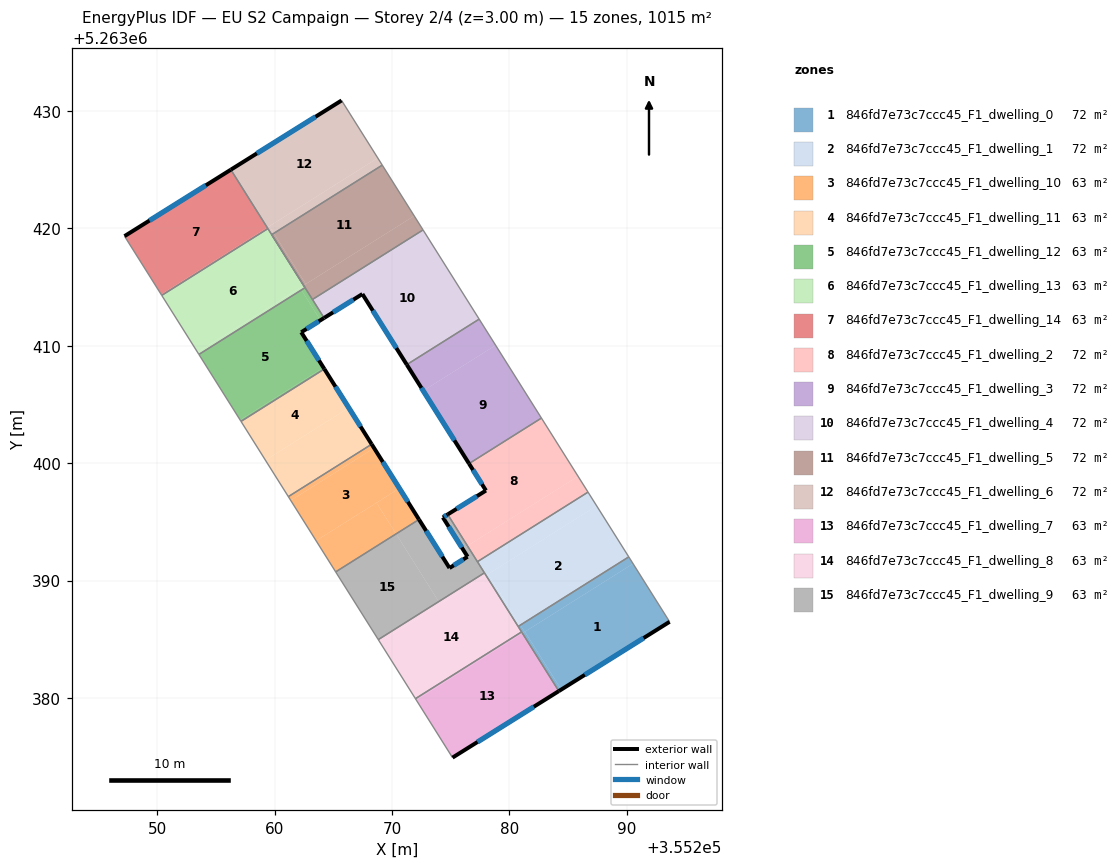
=== STOREY PLAN SPEC (per zone: floor XY polygon, exterior-wall plan segments, windows/doors) ===
zone 1: 846fd7e73c7ccc45_F1_dwelling_0  (72.5 m²)
  floor: (355281.31, 5263385.65) (355284.41, 5263380.72) (355284.20, 5263380.59) (355281.10, 5263385.52)
  floor: (355290.15, 5263392.02) (355290.52, 5263391.44) (355281.29, 5263385.64) (355280.93, 5263386.21)
  floor: (355290.52, 5263391.44) (355290.16, 5263392.02) (355293.63, 5263386.49) (355284.41, 5263380.72) (355281.31, 5263385.65)
  floor: (355280.93, 5263386.21) (355281.29, 5263385.64) (355281.10, 5263385.52) (355280.74, 5263386.09)
  exterior wall: (355284.20, 5263380.59) – (355293.63, 5263386.49)  [11.1 m]
    window: (355286.41, 5263381.98) – (355291.42, 5263385.11)  [9.4 m²]
  interior walls: 4
zone 2: 846fd7e73c7ccc45_F1_dwelling_1  (72.5 m²)
  floor: (355287.42, 5263396.36) (355290.15, 5263392.02) (355280.93, 5263386.21) (355278.19, 5263390.56)
  floor: (355286.68, 5263397.53) (355287.42, 5263396.36) (355278.00, 5263390.44) (355277.27, 5263391.61)
  floor: (355278.19, 5263390.56) (355280.93, 5263386.21) (355280.74, 5263386.09) (355278.00, 5263390.44)
  interior walls: 5
zone 3: 846fd7e73c7ccc45_F1_dwelling_10  (63.4 m²)
  floor: (355268.47, 5263401.28) (355270.63, 5263397.85) (355263.54, 5263393.39) (355261.38, 5263396.82)
  floor: (355268.68, 5263396.63) (355270.35, 5263393.98) (355265.20, 5263390.74) (355263.54, 5263393.39)
  floor: (355270.63, 5263397.85) (355272.29, 5263395.20) (355270.35, 5263393.98) (355268.68, 5263396.63)
  floor: (355268.27, 5263401.61) (355268.47, 5263401.28) (355261.38, 5263396.82) (355261.17, 5263397.15)
  exterior wall: (355272.29, 5263395.20) – (355268.27, 5263401.61)  [7.6 m]
    window: (355271.35, 5263396.71) – (355269.21, 5263400.10)  [6.4 m²]
  interior walls: 3
zone 4: 846fd7e73c7ccc45_F1_dwelling_11  (63.4 m²)
  floor: (355264.24, 5263408.01) (355266.32, 5263404.71) (355259.22, 5263400.25) (355257.14, 5263403.55)
  floor: (355266.32, 5263404.71) (355268.27, 5263401.61) (355261.17, 5263397.15) (355259.22, 5263400.25)
  exterior wall: (355268.27, 5263401.61) – (355264.24, 5263408.01)  [7.6 m]
    window: (355267.32, 5263403.11) – (355265.18, 5263406.51)  [6.4 m²]
  interior walls: 3
zone 5: 846fd7e73c7ccc45_F1_dwelling_12  (63.4 m²)
  floor: (355262.28, 5263414.74) (355263.90, 5263412.16) (355262.27, 5263411.14) (355264.16, 5263408.14) (355257.07, 5263403.68) (355253.56, 5263409.25)
  floor: (355262.59, 5263414.94) (355264.22, 5263412.36) (355263.90, 5263412.16) (355262.28, 5263414.74)
  floor: (355264.16, 5263408.14) (355264.24, 5263408.01) (355257.14, 5263403.55) (355257.07, 5263403.68)
  exterior wall: (355262.27, 5263411.14) – (355264.22, 5263412.36)  [2.3 m]
    window: (355262.73, 5263411.43) – (355263.76, 5263412.07)  [1.9 m²]
  exterior wall: (355264.24, 5263408.01) – (355262.27, 5263411.14)  [3.7 m]
    window: (355263.78, 5263408.75) – (355262.73, 5263410.41)  [3.1 m²]
  interior walls: 5
zone 6: 846fd7e73c7ccc45_F1_dwelling_13  (63.4 m²)
  floor: (355259.43, 5263419.96) (355262.47, 5263415.13) (355253.44, 5263409.44) (355250.40, 5263414.28)
  floor: (355262.16, 5263414.93) (355262.28, 5263414.74) (355253.56, 5263409.25) (355253.44, 5263409.44)
  floor: (355262.47, 5263415.13) (355262.59, 5263414.94) (355262.28, 5263414.74) (355262.16, 5263414.93)
  interior walls: 4
zone 7: 846fd7e73c7ccc45_F1_dwelling_14  (63.4 m²)
  floor: (355256.28, 5263424.98) (355259.38, 5263420.05) (355250.34, 5263414.37) (355247.22, 5263419.32)
  floor: (355259.38, 5263420.05) (355259.43, 5263419.96) (355250.40, 5263414.28) (355250.34, 5263414.37)
  exterior wall: (355256.28, 5263424.98) – (355247.22, 5263419.32)  [10.7 m]
    window: (355254.15, 5263423.65) – (355249.35, 5263420.65)  [9.0 m²]
  interior walls: 3
zone 8: 846fd7e73c7ccc45_F1_dwelling_2  (72.5 m²)
  floor: (355282.72, 5263403.84) (355285.84, 5263398.88) (355276.42, 5263392.96) (355274.74, 5263395.63) (355277.99, 5263397.67) (355276.55, 5263399.96)
  floor: (355285.84, 5263398.88) (355286.68, 5263397.53) (355277.27, 5263391.61) (355276.42, 5263392.96)
  exterior wall: (355277.99, 5263397.67) – (355274.74, 5263395.63)  [3.8 m]
    window: (355277.23, 5263397.19) – (355275.50, 5263396.11)  [3.2 m²]
  exterior wall: (355276.55, 5263399.96) – (355277.99, 5263397.67)  [2.7 m]
    window: (355276.89, 5263399.42) – (355277.66, 5263398.20)  [2.3 m²]
  interior walls: 4
zone 9: 846fd7e73c7ccc45_F1_dwelling_3  (72.5 m²)
  floor: (355278.82, 5263410.03) (355282.72, 5263403.84) (355276.55, 5263399.96) (355272.66, 5263406.16)
  floor: (355277.42, 5263412.26) (355278.82, 5263410.03) (355272.66, 5263406.16) (355271.26, 5263408.38)
  exterior wall: (355271.26, 5263408.38) – (355276.55, 5263399.96)  [10.0 m]
    window: (355272.50, 5263406.41) – (355275.31, 5263401.94)  [8.4 m²]
  interior walls: 3
zone 10: 846fd7e73c7ccc45_F1_dwelling_4  (72.5 m²)
  floor: (355272.64, 5263419.85) (355277.42, 5263412.26) (355271.26, 5263408.38) (355267.48, 5263414.39) (355264.22, 5263412.36) (355263.23, 5263413.93)
  exterior wall: (355267.48, 5263414.39) – (355271.26, 5263408.38)  [7.1 m]
    window: (355268.36, 5263412.98) – (355270.37, 5263409.80)  [6.0 m²]
  exterior wall: (355264.22, 5263412.36) – (355267.48, 5263414.39)  [3.8 m]
    window: (355264.98, 5263412.84) – (355266.71, 5263413.92)  [3.2 m²]
  interior walls: 4
zone 11: 846fd7e73c7ccc45_F1_dwelling_5  (72.5 m²)
  floor: (355269.17, 5263425.37) (355271.89, 5263421.05) (355262.66, 5263415.25) (355259.94, 5263419.57)
  floor: (355259.94, 5263419.57) (355262.66, 5263415.25) (355262.47, 5263415.13) (355259.76, 5263419.45)
  floor: (355271.89, 5263421.05) (355272.64, 5263419.85) (355263.23, 5263413.93) (355262.48, 5263415.13)
  interior walls: 5
zone 12: 846fd7e73c7ccc45_F1_dwelling_6  (72.5 m²)
  floor: (355268.79, 5263425.97) (355269.17, 5263425.37) (355259.94, 5263419.57) (355259.56, 5263420.17)
  floor: (355259.56, 5263420.17) (355259.94, 5263419.57) (355259.76, 5263419.45) (355259.38, 5263420.05)
  floor: (355265.71, 5263430.87) (355268.79, 5263425.97) (355259.38, 5263420.05) (355256.28, 5263424.98)
  exterior wall: (355265.71, 5263430.87) – (355256.28, 5263424.98)  [11.1 m]
    window: (355263.49, 5263429.49) – (355258.49, 5263426.36)  [9.4 m²]
  interior walls: 5
zone 13: 846fd7e73c7ccc45_F1_dwelling_7  (63.4 m²)
  floor: (355281.10, 5263385.52) (355284.20, 5263380.59) (355275.15, 5263374.93) (355272.07, 5263379.83)
  floor: (355281.03, 5263385.63) (355281.10, 5263385.52) (355272.07, 5263379.83) (355271.99, 5263379.95)
  exterior wall: (355275.15, 5263374.93) – (355284.20, 5263380.59)  [10.7 m]
    window: (355277.27, 5263376.26) – (355282.07, 5263379.26)  [9.0 m²]
  interior walls: 3
zone 14: 846fd7e73c7ccc45_F1_dwelling_8  (63.4 m²)
  floor: (355278.00, 5263390.44) (355281.03, 5263385.63) (355271.99, 5263379.95) (355268.97, 5263384.76)
  floor: (355273.97, 5263388.21) (355274.11, 5263387.99) (355268.97, 5263384.76) (355268.83, 5263384.97)
  floor: (355277.87, 5263390.66) (355278.00, 5263390.44) (355274.11, 5263387.99) (355273.97, 5263388.21)
  interior walls: 5
zone 15: 846fd7e73c7ccc45_F1_dwelling_9  (63.4 m²)
  floor: (355270.35, 5263393.98) (355273.97, 5263388.21) (355268.83, 5263384.97) (355265.20, 5263390.74)
  floor: (355276.42, 5263392.96) (355277.87, 5263390.66) (355273.97, 5263388.21) (355270.35, 5263393.98) (355272.29, 5263395.20) (355274.89, 5263391.07) (355276.43, 5263392.03) (355276.01, 5263392.70)
  floor: (355274.74, 5263395.63) (355276.42, 5263392.96) (355276.01, 5263392.70) (355274.33, 5263395.38)
  exterior wall: (355276.43, 5263392.03) – (355274.89, 5263391.07)  [1.8 m]
    window: (355276.07, 5263391.81) – (355275.25, 5263391.30)  [1.5 m²]
  exterior wall: (355274.33, 5263395.38) – (355276.43, 5263392.03)  [3.9 m]
    window: (355274.82, 5263394.59) – (355275.94, 5263392.82)  [3.3 m²]
  exterior wall: (355274.74, 5263395.63) – (355274.33, 5263395.38)  [0.5 m]
    window: (355274.64, 5263395.57) – (355274.43, 5263395.44)  [0.4 m²]
  exterior wall: (355274.89, 5263391.07) – (355272.29, 5263395.20)  [4.9 m]
    window: (355274.28, 5263392.04) – (355272.91, 5263394.23)  [4.1 m²]
  interior walls: 5

=== DERIVED (storey summary) ===
Building: EU S2 Campaign
Storey: 2 of 4  (floor level z = 3.00 m)
Storey gross floor area: 1014.6 m²
Zones on this storey: 15
  - 846fd7e73c7ccc45_F1_dwelling_0: floor 72.5 m²; exterior wall 11.1 m (33.4 m²); 1 window(s) 9.4 m²; WWR 28.1%
  - 846fd7e73c7ccc45_F1_dwelling_1: floor 72.5 m²
  - 846fd7e73c7ccc45_F1_dwelling_10: floor 63.4 m²; exterior wall 7.6 m (22.7 m²); 1 window(s) 6.4 m²; WWR 28.1%
  - 846fd7e73c7ccc45_F1_dwelling_11: floor 63.4 m²; exterior wall 7.6 m (22.7 m²); 1 window(s) 6.4 m²; WWR 28.1%
  - 846fd7e73c7ccc45_F1_dwelling_12: floor 63.4 m²; exterior wall 6.0 m (18.0 m²); 2 window(s) 5.1 m²; WWR 28.1%
  - 846fd7e73c7ccc45_F1_dwelling_13: floor 63.4 m²
  - 846fd7e73c7ccc45_F1_dwelling_14: floor 63.4 m²; exterior wall 10.7 m (32.0 m²); 1 window(s) 9.0 m²; WWR 28.1%
  - 846fd7e73c7ccc45_F1_dwelling_2: floor 72.5 m²; exterior wall 6.5 m (19.6 m²); 2 window(s) 5.5 m²; WWR 28.1%
  - 846fd7e73c7ccc45_F1_dwelling_3: floor 72.5 m²; exterior wall 10.0 m (29.9 m²); 1 window(s) 8.4 m²; WWR 28.1%
  - 846fd7e73c7ccc45_F1_dwelling_4: floor 72.5 m²; exterior wall 10.9 m (32.8 m²); 2 window(s) 9.2 m²; WWR 28.1%
  - 846fd7e73c7ccc45_F1_dwelling_5: floor 72.5 m²
  - 846fd7e73c7ccc45_F1_dwelling_6: floor 72.5 m²; exterior wall 11.1 m (33.4 m²); 1 window(s) 9.4 m²; WWR 28.1%
  - 846fd7e73c7ccc45_F1_dwelling_7: floor 63.4 m²; exterior wall 10.7 m (32.0 m²); 1 window(s) 9.0 m²; WWR 28.1%
  - 846fd7e73c7ccc45_F1_dwelling_8: floor 63.4 m²
  - 846fd7e73c7ccc45_F1_dwelling_9: floor 63.4 m²; exterior wall 11.1 m (33.4 m²); 4 window(s) 9.4 m²; WWR 28.1%
Zone adjacency (shared interzone walls):
  - 846fd7e73c7ccc45_F1_dwelling_0 ↔ 846fd7e73c7ccc45_F1_dwelling_1
  - 846fd7e73c7ccc45_F1_dwelling_0 ↔ 846fd7e73c7ccc45_F1_dwelling_7
  - 846fd7e73c7ccc45_F1_dwelling_0 ↔ 846fd7e73c7ccc45_F1_dwelling_8
  - 846fd7e73c7ccc45_F1_dwelling_1 ↔ 846fd7e73c7ccc45_F1_dwelling_2
  - 846fd7e73c7ccc45_F1_dwelling_1 ↔ 846fd7e73c7ccc45_F1_dwelling_8
  - 846fd7e73c7ccc45_F1_dwelling_1 ↔ 846fd7e73c7ccc45_F1_dwelling_9
  - 846fd7e73c7ccc45_F1_dwelling_10 ↔ 846fd7e73c7ccc45_F1_dwelling_11
  - 846fd7e73c7ccc45_F1_dwelling_10 ↔ 846fd7e73c7ccc45_F1_dwelling_9
  - 846fd7e73c7ccc45_F1_dwelling_11 ↔ 846fd7e73c7ccc45_F1_dwelling_12
  - 846fd7e73c7ccc45_F1_dwelling_12 ↔ 846fd7e73c7ccc45_F1_dwelling_13
  - 846fd7e73c7ccc45_F1_dwelling_12 ↔ 846fd7e73c7ccc45_F1_dwelling_4
  - 846fd7e73c7ccc45_F1_dwelling_12 ↔ 846fd7e73c7ccc45_F1_dwelling_5
  - 846fd7e73c7ccc45_F1_dwelling_13 ↔ 846fd7e73c7ccc45_F1_dwelling_14
  - 846fd7e73c7ccc45_F1_dwelling_13 ↔ 846fd7e73c7ccc45_F1_dwelling_6
  - 846fd7e73c7ccc45_F1_dwelling_14 ↔ 846fd7e73c7ccc45_F1_dwelling_6
  - 846fd7e73c7ccc45_F1_dwelling_2 ↔ 846fd7e73c7ccc45_F1_dwelling_3
  - 846fd7e73c7ccc45_F1_dwelling_2 ↔ 846fd7e73c7ccc45_F1_dwelling_9
  - 846fd7e73c7ccc45_F1_dwelling_3 ↔ 846fd7e73c7ccc45_F1_dwelling_4
  - 846fd7e73c7ccc45_F1_dwelling_4 ↔ 846fd7e73c7ccc45_F1_dwelling_5
  - 846fd7e73c7ccc45_F1_dwelling_5 ↔ 846fd7e73c7ccc45_F1_dwelling_6
  - 846fd7e73c7ccc45_F1_dwelling_7 ↔ 846fd7e73c7ccc45_F1_dwelling_8
  - 846fd7e73c7ccc45_F1_dwelling_8 ↔ 846fd7e73c7ccc45_F1_dwelling_9